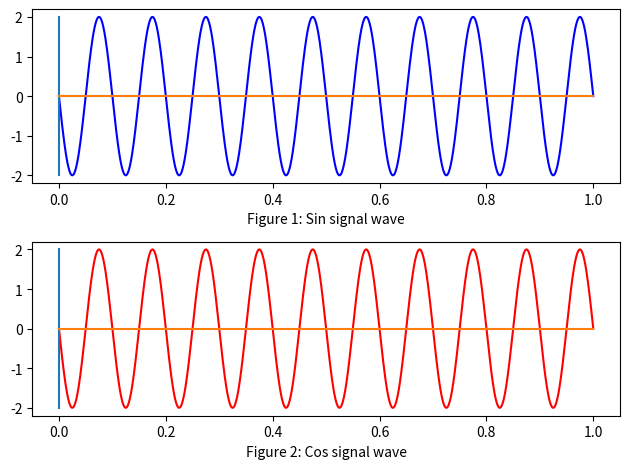

Recreate this plot in Python.
'''
1. Generat, i un semnal sinusoidal de tip sinus, de amplitudine, frecvent,˘a s, i
faz˘a aleas˘a de voi. Generat, i apoi un semnal de tip cosinus astfel ˆıncˆat pe
orizontul de timp ales, acesta s˘a fie identic cu semnalul sinus. Verificat, i
afis,ˆandu-le grafic ˆın dou˘a subplot-uri diferite.
'''

import os
import numpy as np
import matplotlib.pyplot as plt

figures_directory = './figures'


def sinusoidal(a: float, f: int, t: float, phi: float) -> float:
    return a * np.sin(2 * np.pi * f * t + phi)


def cosinusoidal(a: float, f: int, t: float, phi: float) -> float:
    return a * np.cos(2 * np.pi * f * t + phi - np.pi/2)


if __name__ == "__main__":
    if not os.path.isdir(figures_directory):
        os.makedirs(figures_directory, exist_ok=True)

    fig, ax = plt.subplots(nrows=2, ncols=1)

    nof_samples = 1000
    f = 10
    a = 2
    phi = np.pi

    # plot sin
    samples = np.linspace(0, 1, nof_samples)
    ax[0].plot(samples, sinusoidal(a, f, samples, phi), c='b')
    ax[0].plot([0, 0], [a, -a])
    ax[0].plot(samples, [0] * nof_samples)
    ax[0].set_xlabel("Figure 1: Sin signal wave")

    # plot cos
    ax[1].plot(samples, cosinusoidal(a, f, samples, phi), c='r')
    ax[1].plot([0, 0], [a, -a])
    ax[1].plot(samples, [0] * nof_samples)
    ax[1].set_xlabel("Figure 2: Cos signal wave")

    # Automatically adjust subplot spacing
    plt.tight_layout()

    fig.savefig("./figures/ex1.pdf")

